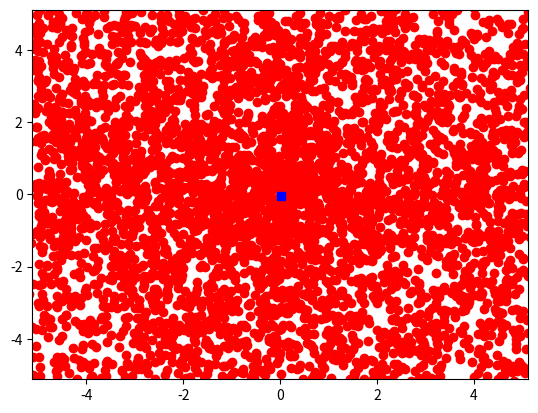

Here is the Python script that generated this plot:
# CLEVER ALGORITHM: Particle Swarm Optimization Algorithm
# Author: Santiago E. Conant-Pablos, October 6, 2015

import numpy as np
import matplotlib.pyplot as plt


def objective_function(vector, A= 10):
    """returns value of function to optimize"""
    return  A * len(vector) + sum([x**2 - A * np.cos(2 * np.pi * x) for x in vector])

def random_vector(minmax):
    """generate a bounded random aproximation to the solution"""
    return minmax[:,0] + (minmax[:,1] - minmax[:,0]) * np.random.random(len(minmax))

def create_particle(search_space, vel_space):
    """create a particle in a random position"""
    particle = {}
    particle['position'] = random_vector(search_space)
    particle['cost'] = objective_function(particle['position'])
    particle['b_position'] = np.copy(particle['position'])
    particle['b_cost'] = particle['cost']
    particle['velocity'] = random_vector(vel_space)
    return particle

def get_global_best(population, current_best = None):
    """get the best global particle"""
    population.sort(key = lambda p: p['cost'])
    best = population[0]
    if current_best == None or best['cost'] <= current_best['cost']:
        current_best = {}
        current_best['position'] = np.copy(best['position'])
        current_best['cost'] = best['cost']
    return current_best

def update_velocity(particle, gbest, max_v, c1, c2):
    for i,v in enumerate(particle['velocity']):
        v1 = c1 * np.random.random() * (particle['b_position'][i] - particle['position'][i])
        v2 = c2 * np.random.random() * (gbest['position'][i] - particle['position'][i])
        particle['velocity'][i] = v + v1 + v2
        if particle['velocity'][i] > max_v: particle['velocity'][i] = max_v
        if particle['velocity'][i] < -max_v: particle['velocity'][i] = -max_v

def update_position(part, bounds):
    """update the position of a particle"""
    for i,v in enumerate(part['position']):
        part['position'][i] = v + part['velocity'][i]
        if part['position'][i] > bounds[i][1]:
            part['position'][i] = bounds[i][1] - abs(part['position'][i]-bounds[i][1])
            part['velocity'][i] *= -1.0
        elif part['position'][i] < bounds[i][0]:
            part['position'][i] = bounds[i][0] + abs(part['position'][i]-bounds[i][0])
            part['velocity'][i] *= -1.0

def update_best_position(particle):
    """update the best position of a particle"""
    if particle['cost'] <= particle['b_cost']:
        particle['b_cost'] = particle['cost']
        particle['b_position'] = np.copy(particle['position'])

def pso(max_gens, search_space, vel_space, pop_size, max_vel, c1, c2):
    """implements the Particle Swarm Optimization Algorithm"""
    pop = [create_particle(search_space, vel_space) for i in range(pop_size)]
    gbest = get_global_best(pop)
    xp, yp = [], []
    
    for gen in range(max_gens):
        for i,particle in enumerate(pop):
            update_velocity(particle, gbest, max_vel, c1, c2)
            update_position(particle, search_space)
            particle['cost'] = objective_function(particle['position'])
            xp.append(particle['position'][0])
            yp.append(particle['position'][1])
            update_best_position(particle)
            pop[i] = particle
        gbest = get_global_best(pop, gbest)
        print(" > gen=%d, fitness=%g" % (gen+1,gbest['cost']))
                    
    plt.axis([search_space[0,0], search_space[0,1],
              search_space[1,0], search_space[1,1]])
    plt.plot(xp, yp, 'ro', [gbest['position'][0]],[gbest['position'][1]], 'bs')
    
    return gbest

# problem configuration
problem_size = 2 # number of variables
search_space = np.array([[-5.12, +5.12] for i in range(problem_size)],float) # domains
# algorithm configuration
vel_space = np.array([[-1, +1] for i in range(problem_size)],float)
max_gens = 100 # maximun number of generations
pop_size = 50 # number of particles
max_vel = 100.0 # maximum velocity
c1, c2 = 2.0, 2.0
# execute the algorithm
best = pso(max_gens, search_space, vel_space, pop_size, max_vel, c1, c2)
print("Done.\nBest Solution: c=%g, v=%s" % (best['cost'], best['position']))
plt.show()


